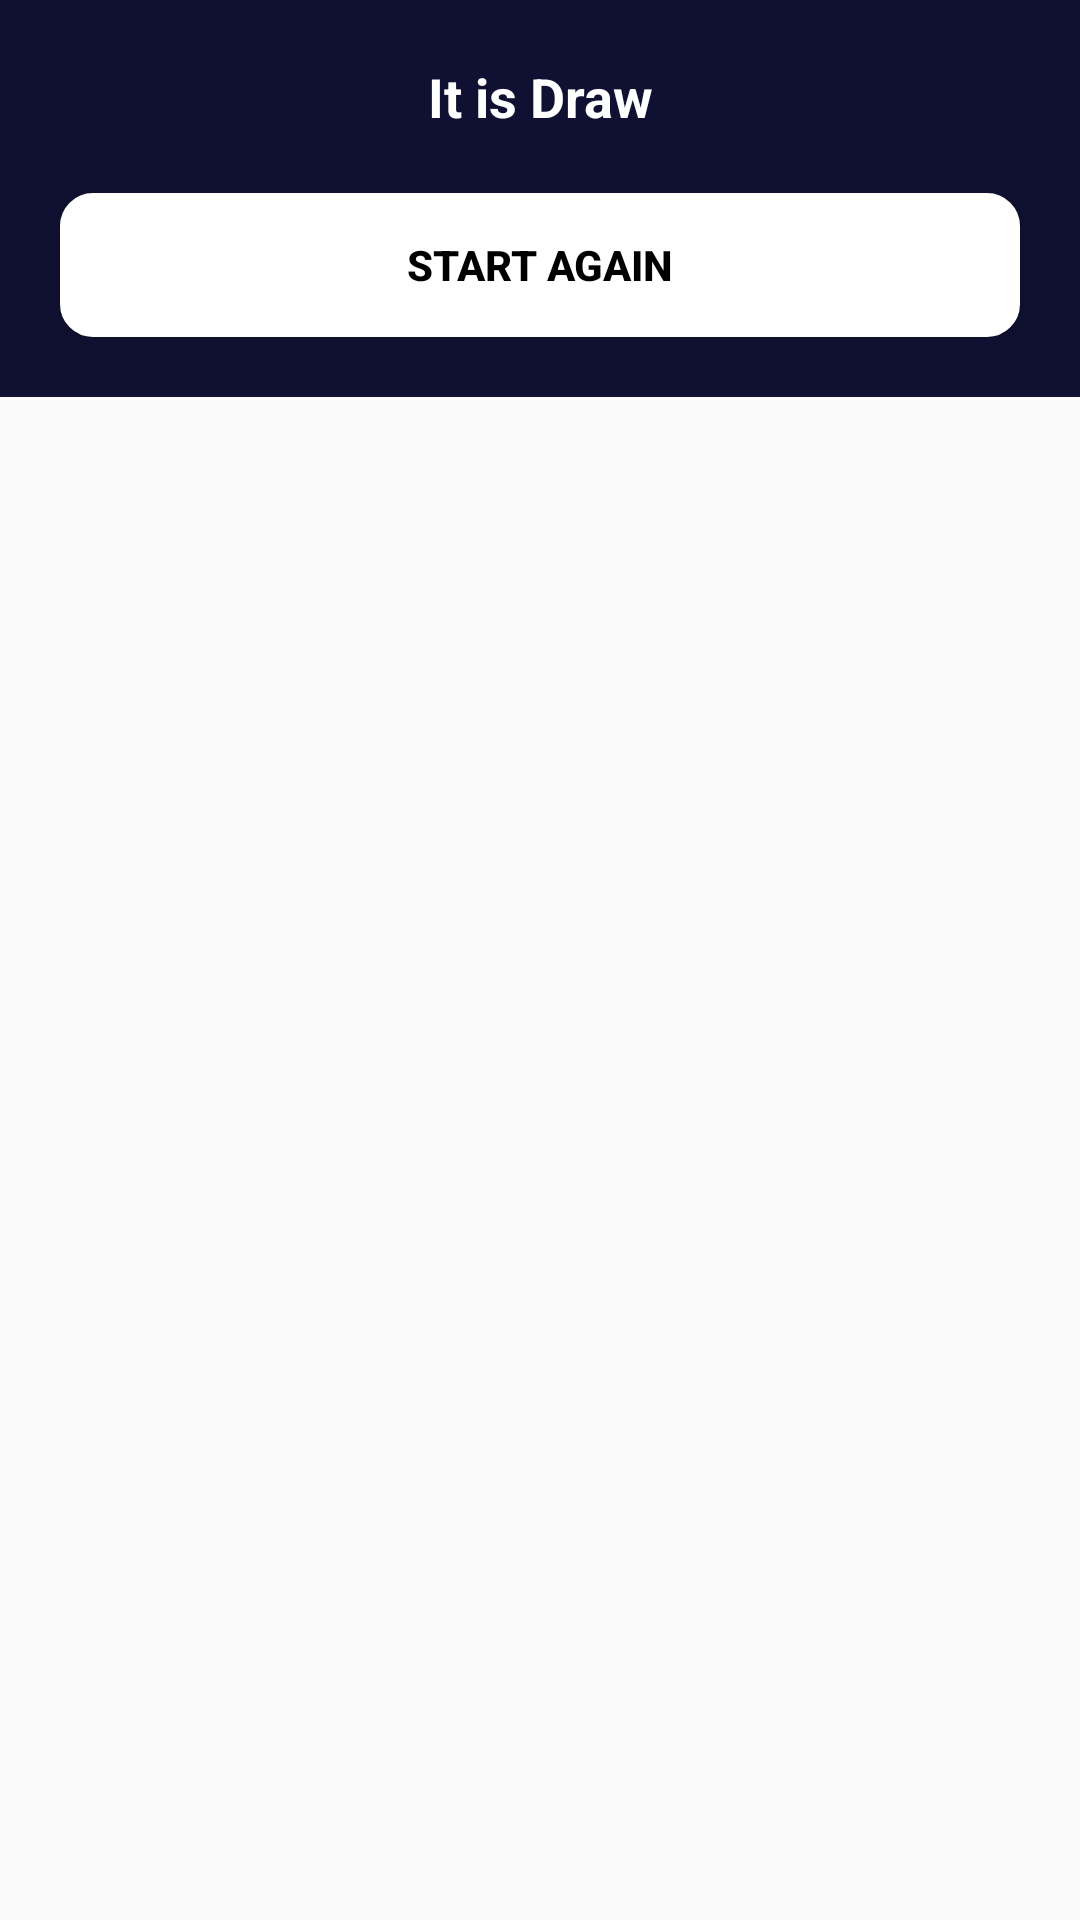

Write the Android layout XML for this screen, with the resource values it uses.
<!-- AndroidManifest.xml: application theme Theme.Firebase -->
<!-- res/layout/win_dailog_online.xml -->
<?xml version="1.0" encoding="utf-8"?>
<RelativeLayout xmlns:android="http://schemas.android.com/apk/res/android"
    android:layout_width="match_parent"
    android:layout_height="match_parent">
    <LinearLayout
        android:layout_width="match_parent"
        android:layout_height="wrap_content"
        android:orientation="vertical"
        android:background="@color/dark_blue">
    <TextView
        android:id="@+id/messageTV"
        android:layout_width="match_parent"
        android:layout_height="wrap_content"
        android:gravity="center"
        android:layout_marginTop="20dp"
        android:layout_marginStart="20dp"
        android:layout_marginEnd="20dp"
        android:text="It is Draw"
        android:textSize="18sp"
        android:textColor="@color/white"
        android:textStyle="bold"/>

        <androidx.appcompat.widget.AppCompatButton
            android:id="@+id/startNewBtn"
            android:layout_width="match_parent"
            android:layout_height="wrap_content"
            android:layout_margin="20dp"
            android:textStyle="bold"
            android:text="Start Again"
            android:textColor="@color/black"
            android:background="@drawable/input_btnwhite"
            />

    </LinearLayout>

</RelativeLayout>
<!-- resources referenced by this layout -->
<resources>
  <color name="black">#FF000000</color>
  <color name="dark_blue">#101132</color>
  <color name="white">#FFFFFFFF</color>
  <!-- drawable input_btnwhite (drawable) -->
  <?xml version="1.0" encoding="utf-8"?>
  <selector xmlns:android="http://schemas.android.com/apk/res/android">
  <item>
      <shape>
          <solid android:color="@color/white"/>
          <corners android:radius="10dp" />
          <stroke android:color="@color/white" android:width="2dp"/>
      </shape>
  </item>
  </selector>
  <style name="Theme.Firebase" parent="Theme.Design.Light.NoActionBar">
          
          <item name="colorPrimary">@color/purple_500</item>
          <item name="colorPrimaryVariant">@color/purple_700</item>
          <item name="colorOnPrimary">@color/white</item>
          
          <item name="colorSecondary">@color/teal_200</item>
          <item name="colorSecondaryVariant">@color/teal_700</item>
          <item name="colorOnSecondary">@color/black</item>
          
          <item name="android:statusBarColor" tools:targetApi="l">?attr/colorPrimaryVariant</item>
          
      </style>
  <color name="purple_500">#FF6200EE</color>
  <color name="purple_700">#FF3700B3</color>
  <color name="teal_200">#FF03DAC5</color>
  <color name="teal_700">#FF018786</color>
</resources>
